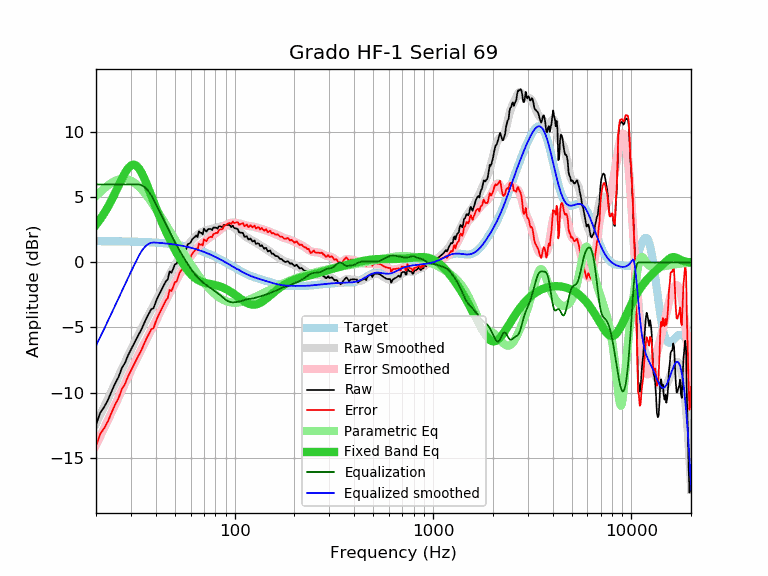

The file beside this chart, header and first rows:
frequency, raw, error, smoothed, error_smoothed, equalization, parametric_eq, equalized_raw, equalized_smoothed, target
20, -12.49, -14.13, -12.40, -14.03, 6.00, 2.90, -6.49, -6.40, 1.64
21, -11.56, -13.20, -11.74, -13.37, 6.00, 3.33, -5.56, -5.74, 1.64
22, -11.11, -12.74, -11.10, -12.73, 6.00, 3.79, -5.11, -5.10, 1.64
23, -10.56, -12.19, -10.48, -12.11, 6.00, 4.29, -4.56, -4.48, 1.63
24, -9.89, -11.52, -9.88, -11.51, 6.00, 4.82, -3.89, -3.88, 1.63
25, -9.29, -10.92, -9.30, -10.93, 6.00, 5.37, -3.29, -3.30, 1.63
26, -8.80, -10.42, -8.74, -10.36, 6.00, 5.91, -2.80, -2.74, 1.62
27, -8.11, -9.73, -8.20, -9.82, 6.00, 6.43, -2.11, -2.20, 1.62
28, -7.73, -9.35, -7.69, -9.30, 6.00, 6.89, -1.73, -1.69, 1.62
29, -7.15, -8.76, -7.19, -8.80, 6.00, 7.24, -1.15, -1.19, 1.61
30, -6.70, -8.31, -6.72, -8.33, 6.00, 7.46, -0.70, -0.72, 1.61
31, -6.27, -7.87, -6.27, -7.88, 6.00, 7.53, -0.27, -0.27, 1.60
32, -5.86, -7.46, -5.85, -7.44, 6.00, 7.44, 0.14, 0.15, 1.60
33, -5.47, -7.06, -5.44, -7.03, 6.00, 7.21, 0.53, 0.56, 1.59
34, -5.10, -6.68, -5.05, -6.63, 5.94, 6.88, 0.84, 0.89, 1.58
35, -4.66, -6.23, -4.68, -6.26, 5.82, 6.48, 1.16, 1.14, 1.58
36, -4.26, -5.83, -4.32, -5.89, 5.65, 6.04, 1.39, 1.33, 1.57
37, -3.92, -5.48, -3.98, -5.54, 5.43, 5.59, 1.51, 1.45, 1.56
38, -3.58, -5.13, -3.64, -5.19, 5.16, 5.13, 1.58, 1.52, 1.55
39, -3.52, -5.06, -3.32, -4.86, 4.86, 4.68, 1.34, 1.54, 1.54
40, -3.04, -4.57, -2.99, -4.52, 4.52, 4.26, 1.48, 1.53, 1.53
41, -2.65, -4.17, -2.68, -4.19, 4.19, 3.85, 1.54, 1.52, 1.52
42, -2.34, -3.84, -2.36, -3.87, 3.87, 3.46, 1.53, 1.51, 1.51
43, -2.04, -3.53, -2.05, -3.55, 3.55, 3.09, 1.51, 1.49, 1.49
44, -1.75, -3.23, -1.76, -3.23, 3.23, 2.74, 1.49, 1.48, 1.48
45, -1.45, -2.91, -1.47, -2.93, 2.93, 2.41, 1.48, 1.46, 1.46
46, -1.29, -2.74, -1.19, -2.64, 2.64, 2.09, 1.35, 1.45, 1.45
47, -0.68, -2.11, -0.92, -2.35, 2.35, 1.79, 1.68, 1.43, 1.43
48, -0.79, -2.20, -0.67, -2.08, 2.08, 1.51, 1.29, 1.42, 1.42
49, -0.48, -1.88, -0.42, -1.82, 1.82, 1.24, 1.34, 1.40, 1.40
50, -0.14, -1.52, -0.19, -1.57, 1.57, 0.98, 1.43, 1.38, 1.38
51, -0.10, -1.46, 0.03, -1.33, 1.33, 0.74, 1.23, 1.36, 1.36
52, 0.26, -1.08, 0.25, -1.09, 1.09, 0.51, 1.35, 1.34, 1.34
53, 0.58, -0.74, 0.45, -0.87, 0.87, 0.29, 1.45, 1.32, 1.32
54, 0.72, -0.57, 0.64, -0.65, 0.65, 0.08, 1.37, 1.29, 1.29
55, 0.73, -0.54, 0.82, -0.45, 0.45, -0.11, 1.18, 1.27, 1.27
56, 1.00, -0.24, 0.99, -0.25, 0.25, -0.29, 1.25, 1.25, 1.25
57, 1.03, -0.19, 1.16, -0.06, 0.06, -0.46, 1.10, 1.22, 1.22
58, 1.40, 0.21, 1.31, 0.12, -0.12, -0.61, 1.28, 1.19, 1.19
59, 1.45, 0.28, 1.46, 0.29, -0.29, -0.75, 1.16, 1.17, 1.17
60, 1.54, 0.40, 1.60, 0.46, -0.46, -0.88, 1.08, 1.14, 1.14
61, 1.77, 0.66, 1.73, 0.62, -0.62, -0.99, 1.15, 1.11, 1.11
62, 1.87, 0.79, 1.85, 0.77, -0.77, -1.10, 1.11, 1.08, 1.08
63, 1.97, 0.92, 1.95, 0.90, -0.90, -1.18, 1.07, 1.05, 1.05
64, 2.08, 1.06, 2.05, 1.03, -1.03, -1.26, 1.05, 1.02, 1.02
65, 1.95, 0.96, 2.13, 1.15, -1.15, -1.33, 0.81, 0.99, 0.99
66, 2.40, 1.45, 2.20, 1.25, -1.25, -1.39, 1.15, 0.95, 0.95
67, 2.28, 1.36, 2.27, 1.35, -1.35, -1.44, 0.93, 0.92, 0.92
68, 2.28, 1.40, 2.32, 1.43, -1.43, -1.48, 0.85, 0.88, 0.88
69, 2.16, 1.31, 2.37, 1.52, -1.52, -1.51, 0.64, 0.85, 0.85
70, 2.60, 1.79, 2.41, 1.59, -1.59, -1.54, 1.01, 0.81, 0.81
71, 2.48, 1.70, 2.44, 1.67, -1.67, -1.57, 0.81, 0.78, 0.78
72, 2.37, 1.63, 2.48, 1.74, -1.74, -1.59, 0.63, 0.74, 0.74
73, 2.50, 1.80, 2.51, 1.80, -1.80, -1.61, 0.70, 0.70, 0.70
74, 2.58, 1.92, 2.53, 1.87, -1.87, -1.63, 0.71, 0.66, 0.66
75, 2.58, 1.96, 2.56, 1.93, -1.93, -1.65, 0.65, 0.62, 0.62
76, 2.57, 1.99, 2.58, 1.99, -1.99, -1.67, 0.58, 0.59, 0.59
77, 2.48, 1.94, 2.60, 2.05, -2.05, -1.69, 0.43, 0.55, 0.55
78, 2.68, 2.18, 2.62, 2.11, -2.11, -1.70, 0.57, 0.51, 0.51
79, 2.68, 2.22, 2.64, 2.17, -2.17, -1.72, 0.51, 0.47, 0.47
... 553 more rows
